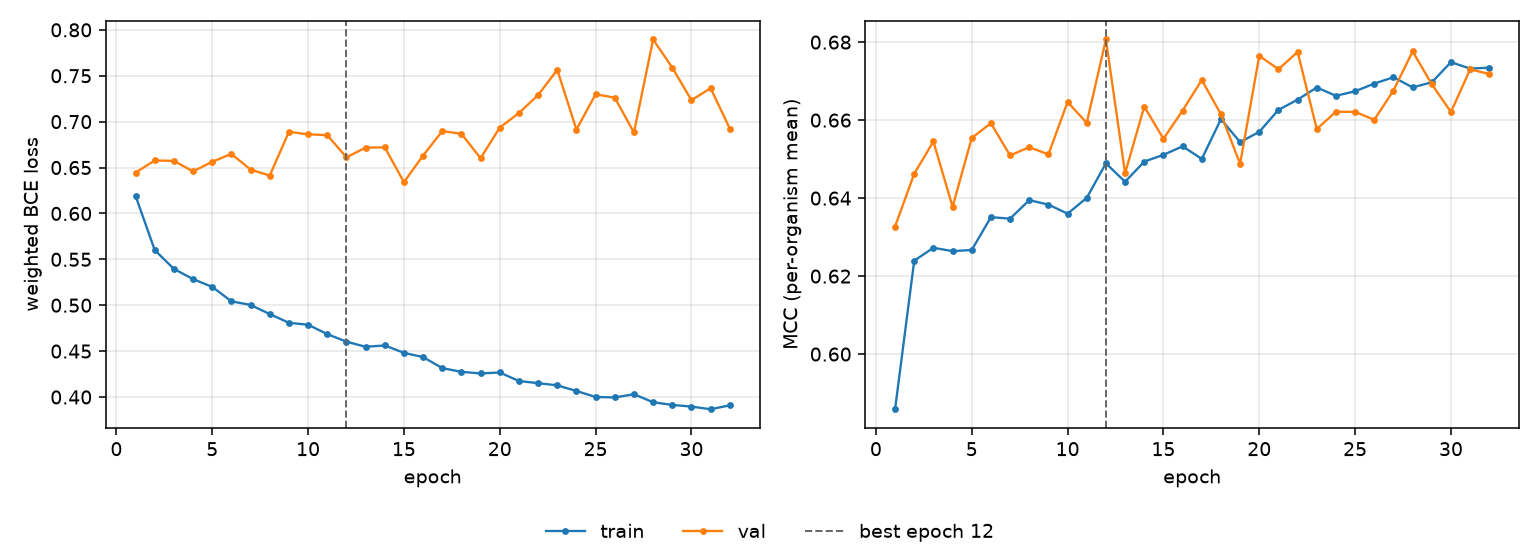

Source data for this figure (header and first rows):
epoch, tr_loss, vl_loss, tr_mcc, vl_mcc, is_best
1, 0.6191, 0.6445, 0.5859, 0.6327, False
2, 0.56, 0.6577, 0.624, 0.6463, False
3, 0.5396, 0.6572, 0.6273, 0.6545, False
4, 0.5284, 0.6458, 0.6264, 0.6378, False
5, 0.52, 0.6563, 0.6267, 0.6554, False
6, 0.5043, 0.6649, 0.6351, 0.6592, False
7, 0.5003, 0.6477, 0.6347, 0.6509, False
8, 0.4903, 0.6412, 0.6395, 0.6531, False
9, 0.4808, 0.6889, 0.6383, 0.6512, False
10, 0.4788, 0.6861, 0.636, 0.6646, False
11, 0.4685, 0.6853, 0.6401, 0.6593, False
12, 0.4603, 0.6611, 0.6489, 0.6807, True
13, 0.4547, 0.6716, 0.6442, 0.6464, False
14, 0.4562, 0.672, 0.6494, 0.6635, False
15, 0.4481, 0.634, 0.6511, 0.6552, False
16, 0.4435, 0.663, 0.6533, 0.6624, False
17, 0.4315, 0.6897, 0.65, 0.6703, False
18, 0.4274, 0.6868, 0.6602, 0.6615, False
19, 0.4257, 0.6601, 0.6544, 0.6488, False
20, 0.4267, 0.6935, 0.657, 0.6765, False
21, 0.4174, 0.7093, 0.6626, 0.673, False
22, 0.4151, 0.729, 0.6653, 0.6775, False
23, 0.4127, 0.7564, 0.6684, 0.6577, False
24, 0.4065, 0.6914, 0.6662, 0.6622, False
25, 0.4001, 0.7298, 0.6674, 0.6621, False
26, 0.3995, 0.7261, 0.6694, 0.6601, False
27, 0.403, 0.6882, 0.671, 0.6676, False
28, 0.3943, 0.7895, 0.6684, 0.6776, False
29, 0.3914, 0.7588, 0.6697, 0.6692, False
30, 0.3895, 0.7233, 0.6749, 0.6621, False
31, 0.3867, 0.7365, 0.6732, 0.673, False
32, 0.3909, 0.6924, 0.6734, 0.6718, False
